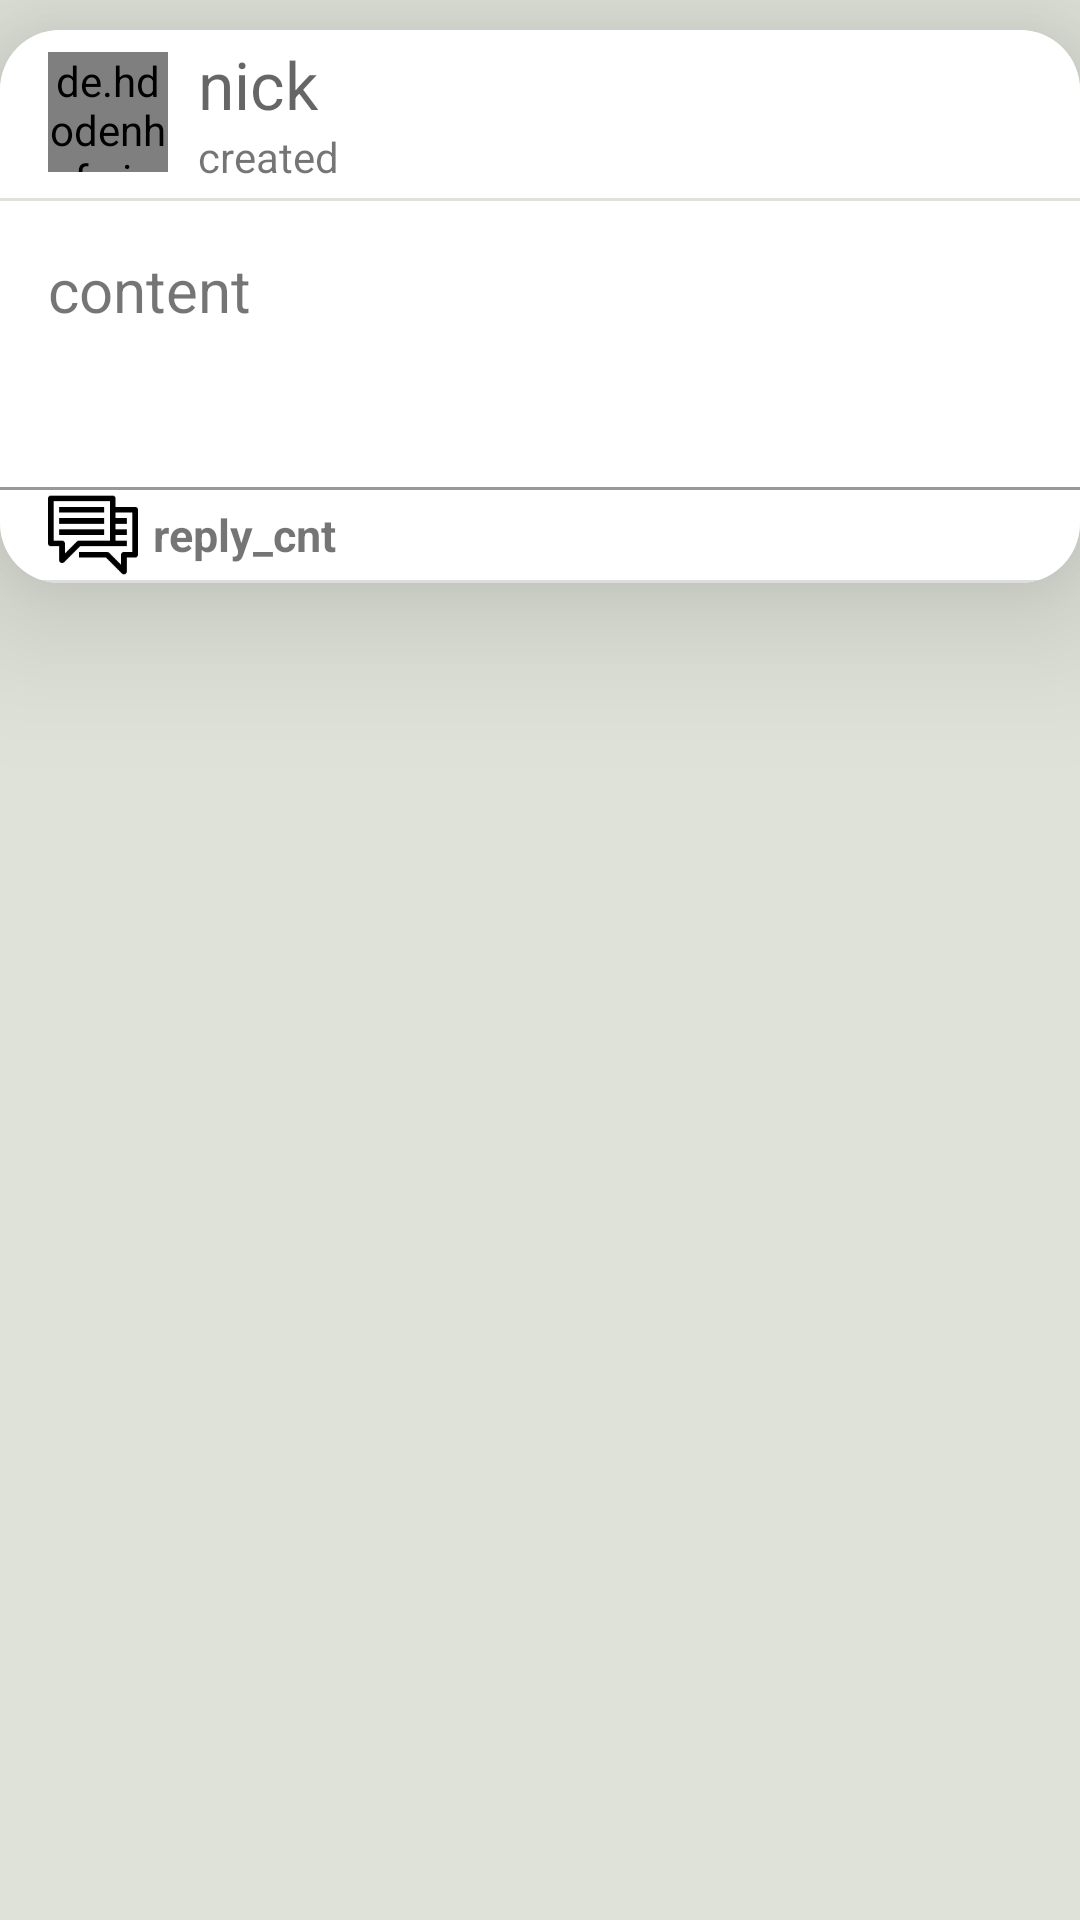

Layout XML and referenced resources for this Android screen:
<!-- AndroidManifest.xml: application theme Theme.Write -->
<!-- res/layout/recycler_board_item.xml -->
<?xml version="1.0" encoding="utf-8"?>
<LinearLayout xmlns:android="http://schemas.android.com/apk/res/android"
    xmlns:card_view="http://schemas.android.com/apk/res-auto"
    android:layout_width="match_parent"
    android:layout_height="wrap_content"
    android:background="#dfe2d9"
    xmlns:app="http://schemas.android.com/tools"
    app:ignore="NamespaceTypo">
    <androidx.cardview.widget.CardView
        android:layout_width="match_parent"
        android:layout_height="wrap_content"
        android:layout_marginTop="10dp"
        android:id="@+id/cv_board"
        card_view:cardCornerRadius="20dp"
        card_view:cardElevation="30dp"
        >

        <LinearLayout
            android:orientation="vertical"
            android:layout_width="match_parent"
            android:layout_height="match_parent">

            <LinearLayout
                android:orientation="vertical"
                android:layout_width="match_parent"
                android:layout_height="match_parent"
                >

                <RelativeLayout
                    android:layout_width="match_parent"
                    android:layout_height="55dp"
                    android:background="@color/white"
                    android:paddingLeft="16dp"
                    android:paddingRight="16dp"
                    android:layout_marginBottom="1dp">

                    <de.hdodenhof.circleimageview.CircleImageView
                        android:layout_width="40dp"
                        android:layout_height="40dp"
                        android:id="@+id/iv_board_profile"
                        android:layout_centerVertical="true"
                        android:src="@drawable/user_icon" />

                    <LinearLayout
                        android:orientation="vertical"
                        android:layout_width="match_parent"
                        android:layout_height="wrap_content"
                        android:layout_centerVertical="true"
                        android:layout_toRightOf="@+id/iv_board_profile"
                        android:layout_toLeftOf="@+id/iv_board_menu"
                        android:layout_marginLeft="10dp"
                        android:layout_marginRight="10dp">

                        <TextView
                            android:layout_width="wrap_content"
                            android:layout_height="wrap_content"
                            android:textAppearance="?android:attr/textAppearanceMedium"
                            android:text="nick"
                            android:id="@+id/tv_board_nick"
                            android:textSize="22sp" />


                        <TextView
                            android:layout_width="wrap_content"
                            android:layout_height="wrap_content"
                            android:textAppearance="?android:attr/textAppearanceSmall"
                            android:text="created"
                            android:id="@+id/tv_board_created"
                            android:textSize="14sp"
                            android:layout_centerVertical="true"
                            android:layout_alignParentRight="true"
                            />


                    </LinearLayout>

                    <ImageView
                        android:id="@+id/iv_board_menu"
                        android:layout_alignParentRight="true"
                        android:layout_width="wrap_content"
                        android:layout_height="match_parent"
                        android:src="@drawable/ic_baseline_more_vert_24"
                        android:onClick="openContextMenu"
                        />
                    <TextView
                        android:id="@+id/board_idx"
                        android:layout_toLeftOf="@id/iv_board_menu"
                        android:layout_width="wrap_content"
                        android:layout_height="wrap_content"
                        android:visibility="invisible"
                        />
                </RelativeLayout>

                <View
                    android:layout_width="match_parent"
                    android:layout_height="1sp"
                    android:background="#dfe2d9"
                    />
            </LinearLayout>

            <LinearLayout
                android:layout_width="match_parent"
                android:layout_height="match_parent"
                android:orientation="vertical">


                // view pager2

                <RelativeLayout
                    android:layout_width="match_parent"
                    android:layout_height="wrap_content"
                    android:layout_marginBottom="1dp"
                    android:padding="16dp">

                    <TextView
                        android:id="@+id/tv_board_content"
                        android:layout_width="wrap_content"
                        android:layout_height="wrap_content"
                        android:text="content"
                        android:textSize="20sp" />
                </RelativeLayout>

                <androidx.viewpager2.widget.ViewPager2
                    android:id="@+id/sliderViewPager2"
                    android:visibility="gone"
                    android:layout_width="300dp"
                    android:layout_height="200dp"
                    android:layout_gravity="center" />

                <com.tbuonomo.viewpagerdotsindicator.SpringDotsIndicator
                    android:visibility="invisible"
                    android:layout_gravity="center_horizontal"
                    android:id="@+id/spring_dots_indicator"
                    android:layout_width="wrap_content"
                    android:layout_height="wrap_content"
                    app:dampingRatio="0.5"
                    app:dotsColor="@color/material_white"
                    app:dotsStrokeColor="@color/material_yellow"
                    app:dotsCornerRadius="2dp"
                    app:dotsSize="16dp"
                    app:dotsSpacing="6dp"
                    app:dotsStrokeWidth="2dp"
                    app:stiffness="300"
                    />










                
                
                
                
                
                

                
                <View
                    android:layout_width="match_parent"
                    android:layout_height="1sp"
                    android:background="#999999" />
            </LinearLayout>

            <LinearLayout
                android:orientation="horizontal"
                android:layout_width="match_parent"
                android:layout_height="match_parent"
                android:background="#ddd">

                <RelativeLayout
                    android:layout_width="match_parent"
                    android:layout_height="30dp"
                    android:background="#fff"
                    android:layout_marginBottom="1dp"
                    android:paddingLeft="16dp"
                    android:paddingRight="16dp">


                    <ImageView
                        android:layout_width="30dp"
                        android:layout_height="30dp"
                        android:id="@+id/imageView3"
                        android:layout_centerVertical="true"
                        android:src="@drawable/board_icon" />

                    <TextView
                        android:layout_width="wrap_content"
                        android:layout_height="wrap_content"
                        android:textAppearance="?android:attr/textAppearanceSmall"
                        android:text="reply_cnt"
                        android:textSize="15sp"
                        android:textStyle="bold"
                        android:id="@+id/tv_board_reply_cnt"
                        android:layout_toRightOf="@+id/imageView3"
                        android:layout_centerVertical="true"
                        android:layout_marginLeft="5dp" />

                                        <ImageView
                                            android:layout_width="30dp"
                                            android:layout_height="30dp"
                                            android:id="@+id/iv_board_right"
                                            android:src="@drawable/right"
                                            android:layout_centerVertical="true"
                                            android:layout_alignParentRight="true" />

                </RelativeLayout>
            </LinearLayout>
        </LinearLayout>
    </androidx.cardview.widget.CardView>
</LinearLayout>
<!-- resources referenced by this layout -->
<resources>
  <!-- drawable board_icon: png bitmap (drawable-v24, 1024 bytes) -->
  <!-- drawable user_icon: png bitmap (drawable-v24, 6219 bytes) -->
  <style name="Theme.Write" parent="Theme.MaterialComponents.DayNight.NoActionBar">
          
          <item name="colorPrimary">#008000</item>
          <item name="colorPrimaryVariant">#008000</item>
          <item name="colorOnPrimary">@color/white</item>
          
          <item name="colorSecondary">@color/teal_200</item>
          <item name="colorSecondaryVariant">@color/teal_700</item>
          <item name="colorOnSecondary">@color/black</item>
          
          <item name="android:statusBarColor" tools:targetApi="l">?attr/colorPrimaryVariant</item>
          
  
      </style>
  <!-- not gathered from this repository: default colours our renderer supplied (Android Studio template values) -->
  <color name="teal_200">#FF03DAC5</color>
  <color name="teal_700">#FF018786</color>
  <color name="black">#FF000000</color>
  <color name="white">#FFFFFFFF</color>
</resources>
